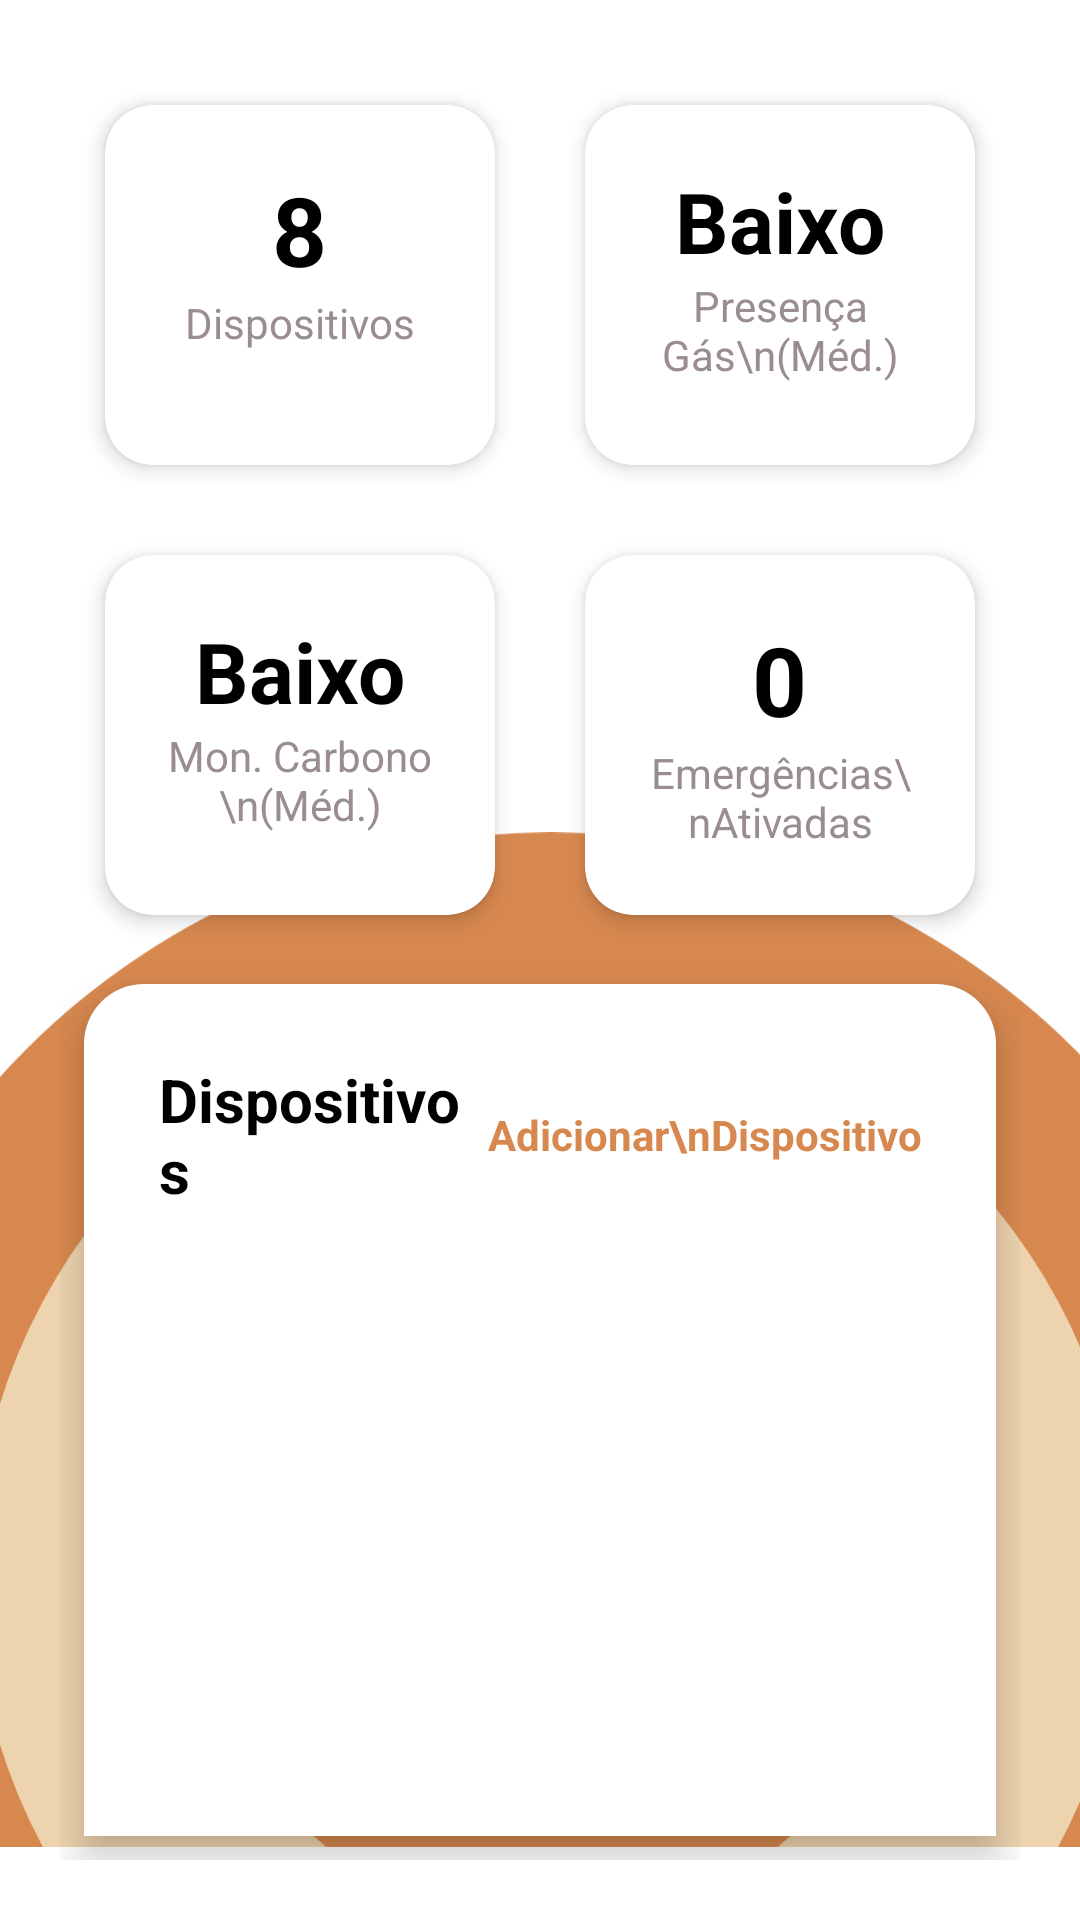

Reconstruct the res/layout file that produces this screen, plus the resources it refers to.
<!-- AndroidManifest.xml: application theme Theme.GasifyProject -->
<!-- res/layout/fragment_home.xml -->
<?xml version="1.0" encoding="utf-8"?>
<androidx.constraintlayout.widget.ConstraintLayout xmlns:android="http://schemas.android.com/apk/res/android"
    xmlns:app="http://schemas.android.com/apk/res-auto"
    xmlns:tools="http://schemas.android.com/tools"
    android:layout_width="match_parent"
    android:layout_height="match_parent"
    android:background="@color/background">

    <ImageView
        android:id="@+id/imageView2"
        android:layout_width="match_parent"
        android:layout_height="wrap_content"
        app:srcCompat="@drawable/circle_background"
        app:layout_constraintBottom_toBottomOf="parent"
        app:layout_constraintStart_toStartOf="parent"
        app:layout_constraintEnd_toEndOf="parent"/>

    <LinearLayout
        android:orientation="vertical"
        android:layout_width="match_parent"
        android:layout_height="wrap_content"
        app:layout_constraintBottom_toBottomOf="parent"
        app:layout_constraintEnd_toEndOf="parent"
        app:layout_constraintStart_toStartOf="parent"
        app:layout_constraintTop_toTopOf="parent">

        <LinearLayout
            android:layout_width="match_parent"
            android:layout_height="wrap_content"
            android:layout_margin="20dp"
            android:orientation="vertical">

            
            <LinearLayout
                android:layout_width="match_parent"
                android:layout_height="wrap_content"
                android:orientation="horizontal"
                android:weightSum="2">

                
                <com.google.android.material.card.MaterialCardView
                    android:layout_width="0dp"
                    android:layout_height="wrap_content"
                    android:layout_margin="15dp"
                    android:layout_marginEnd="8dp"
                    android:layout_weight="1"
                    android:minHeight="120dp"
                    app:cardBackgroundColor="@color/card"
                    app:cardCornerRadius="16dp"
                    app:cardElevation="4dp"
                    android:outlineSpotShadowColor="@color/shadow_color">

                    <LinearLayout
                        android:layout_width="match_parent"
                        android:layout_height="wrap_content"
                        android:gravity="center"
                        android:orientation="vertical"
                        android:padding="20dp">

                        <TextView
                            android:id="@+id/tvDeviceCount"
                            android:layout_width="wrap_content"
                            android:layout_height="wrap_content"
                            android:text="8"
                            android:textColor="@color/foreground"
                            android:textSize="32sp"
                            android:textStyle="bold" />

                        <TextView
                            android:layout_width="wrap_content"
                            android:layout_height="wrap_content"
                            android:text="Dispositivos"
                            android:textColor="@color/card_foreground"
                            android:textSize="14sp" />
                    </LinearLayout>
                </com.google.android.material.card.MaterialCardView>

                
                <com.google.android.material.card.MaterialCardView
                    android:layout_width="0dp"
                    android:layout_height="wrap_content"
                    android:layout_margin="15dp"
                    android:layout_marginStart="8dp"
                    android:layout_weight="1"
                    android:minHeight="120dp"
                    app:cardBackgroundColor="@color/card"
                    app:cardCornerRadius="16dp"
                    app:cardElevation="4dp"
                    android:outlineSpotShadowColor="@color/shadow_color">

                    <LinearLayout
                        android:layout_width="match_parent"
                        android:layout_height="wrap_content"
                        android:gravity="center"
                        android:orientation="vertical"
                        android:padding="20dp">

                        <TextView
                            android:id="@+id/tvTemperature"
                            android:layout_width="wrap_content"
                            android:layout_height="wrap_content"
                            android:text="Baixo"
                            android:textColor="@color/foreground"
                            android:textSize="28sp"
                            android:textStyle="bold" />

                        <TextView
                            android:layout_width="wrap_content"
                            android:layout_height="wrap_content"
                            android:gravity="center"
                            android:text="Presença Gás\n(Méd.)"
                            android:textAlignment="center"
                            android:textColor="@color/card_foreground"
                            android:textSize="14sp" />
                    </LinearLayout>
                </com.google.android.material.card.MaterialCardView>
            </LinearLayout>

            
            <LinearLayout
                android:layout_width="match_parent"
                android:layout_height="wrap_content"
                android:orientation="horizontal"
                android:weightSum="2">

                
                <com.google.android.material.card.MaterialCardView
                    android:layout_width="0dp"
                    android:layout_height="wrap_content"
                    android:layout_margin="15dp"
                    android:layout_marginEnd="8dp"
                    android:layout_weight="1"
                    android:minHeight="120dp"
                    app:cardBackgroundColor="@color/card"
                    app:cardCornerRadius="16dp"
                    app:cardElevation="4dp"
                    android:outlineSpotShadowColor="@color/shadow_color">

                    <LinearLayout
                        android:layout_width="match_parent"
                        android:layout_height="wrap_content"
                        android:gravity="center"
                        android:orientation="vertical"
                        android:padding="20dp">

                        <TextView
                            android:id="@+id/tvCarbonLevel"
                            android:layout_width="wrap_content"
                            android:layout_height="wrap_content"
                            android:text="Baixo"
                            android:textColor="@color/foreground"
                            android:textSize="28sp"
                            android:textStyle="bold" />

                        <TextView
                            android:layout_width="wrap_content"
                            android:layout_height="wrap_content"
                            android:gravity="center"
                            android:text="Mon. Carbono\n(Méd.)"
                            android:textAlignment="center"
                            android:textColor="@color/card_foreground"
                            android:textSize="14sp" />
                    </LinearLayout>
                </com.google.android.material.card.MaterialCardView>

                
                <com.google.android.material.card.MaterialCardView
                    android:layout_width="0dp"
                    android:layout_height="wrap_content"
                    android:layout_margin="15dp"
                    android:layout_marginStart="8dp"
                    android:layout_weight="1"
                    android:minHeight="120dp"
                    app:cardBackgroundColor="@color/card"
                    app:cardCornerRadius="16dp"
                    app:cardElevation="4dp"
                    android:outlineSpotShadowColor="@color/shadow_color">

                    <LinearLayout
                        android:layout_width="match_parent"
                        android:layout_height="wrap_content"
                        android:gravity="center"
                        android:orientation="vertical"
                        android:padding="20dp">

                        <TextView
                            android:id="@+id/tvEmergencyCount"
                            android:layout_width="wrap_content"
                            android:layout_height="wrap_content"
                            android:text="0"
                            android:textColor="@color/foreground"
                            android:textSize="32sp"
                            android:textStyle="bold" />

                        <TextView
                            android:layout_width="wrap_content"
                            android:layout_height="wrap_content"
                            android:gravity="center"
                            android:text="Emergências\nAtivadas"
                            android:textAlignment="center"
                            android:textColor="@color/card_foreground"
                            android:textSize="14sp" />
                    </LinearLayout>
                </com.google.android.material.card.MaterialCardView>
            </LinearLayout>

            
            <LinearLayout
                android:outlineSpotShadowColor="@color/shadow_color"
                android:layout_width="match_parent"
                android:minHeight="600dp"
                android:layout_height="wrap_content"
                android:layout_margin="8dp"
                android:background="@drawable/sketch_devices"
                android:elevation="8dp"
                android:orientation="vertical"
                android:padding="25dp">

                <LinearLayout
                    android:layout_width="match_parent"
                    android:layout_height="wrap_content"
                    android:layout_marginBottom="16dp"
                    android:gravity="center_vertical"
                    android:orientation="horizontal">

                    <TextView
                        android:layout_width="0dp"
                        android:layout_height="wrap_content"
                        android:layout_weight="1"
                        android:text="Dispositivos"
                        android:textColor="@color/foreground"
                        android:textSize="20sp"
                        android:textStyle="bold" />

                    <TextView
                        android:id="@+id/btnAddDevice"
                        android:layout_width="wrap_content"
                        android:layout_height="wrap_content"
                        android:gravity="end"
                        android:text="Adicionar\nDispositivo"
                        android:textAlignment="textEnd"
                        android:textColor="@color/primary"
                        android:textSize="14sp"
                        android:textStyle="bold" />
                </LinearLayout>

                
                <androidx.recyclerview.widget.RecyclerView
                    android:layout_marginBottom="20dp"
                    android:id="@+id/rvDevices"
                    android:layout_width="match_parent"
                    android:layout_height="wrap_content"
                    android:nestedScrollingEnabled="false"
                    tools:listitem="@layout/item_device" />
            </LinearLayout>

        </LinearLayout>
    </LinearLayout>
</androidx.constraintlayout.widget.ConstraintLayout>
<!-- res/layout/item_device.xml (included above) -->
<?xml version="1.0" encoding="utf-8"?>
<com.google.android.material.card.MaterialCardView xmlns:android="http://schemas.android.com/apk/res/android"
    xmlns:app="http://schemas.android.com/apk/res-auto"
    android:layout_width="match_parent"
    android:layout_height="wrap_content"
    android:layout_marginBottom="6dp"
    app:cardElevation="0dp"
    app:cardBackgroundColor="@color/card">

    <LinearLayout
        android:layout_width="match_parent"
        android:layout_height="wrap_content"
        android:orientation="horizontal"
        android:padding="16dp">

        
        <com.google.android.material.card.MaterialCardView
            android:layout_width="35dp"
            android:layout_height="35dp"
            app:cardCornerRadius="6dp"
            app:cardBackgroundColor="@color/primary">

            <ImageView
                android:layout_width="24dp"
                android:layout_height="24dp"
                android:layout_gravity="center"
                android:src="@drawable/ic_device"
                app:tint="@color/primary_foreground" />
        </com.google.android.material.card.MaterialCardView>

        
        <LinearLayout
            android:layout_width="0dp"
            android:layout_height="wrap_content"
            android:layout_weight="1"
            android:orientation="vertical"
            android:layout_marginStart="16dp">

            <TextView
                android:id="@+id/tvDeviceName"
                android:layout_width="wrap_content"
                android:layout_height="wrap_content"
                android:text="Device #01"
                android:textColor="@color/foreground"
                android:textSize="16sp"
                android:textStyle="bold" />

            <TextView
                android:id="@+id/tvDeviceId"
                android:layout_width="wrap_content"
                android:layout_height="wrap_content"
                android:text="Device #01"
                android:textColor="@color/card_foreground"
                android:textSize="14sp" />
        </LinearLayout>

    </LinearLayout>

</com.google.android.material.card.MaterialCardView>
<!-- resources referenced by this layout -->
<resources>
  <color name="background">#FFFFFFFF</color>
  <color name="card">#FFFFFFFF</color>
  <color name="card_foreground">#FF998D8D</color>
  <color name="foreground">#FF000000</color>
  <color name="primary">#FFD7884F</color>
  <color name="primary_foreground">#FFFFFFFF</color>
  <color name="shadow_color">#FF000000</color>
  <!-- drawable circle_background (drawable) -->
  <vector xmlns:android="http://schemas.android.com/apk/res/android" xmlns:aapt="http://schemas.android.com/aapt"
      android:viewportWidth="412"
      android:viewportHeight="387"
      android:width="412dp"
      android:height="387dp">
      <path
          android:pathData="M493 283A283 283 0 0 1 -73 283A283 283 0 0 1 493 283Z"
          android:fillColor="@color/primary" />
      <path
          android:pathData="M429.846 283A219.846 219.846 0 0 1 -9.846 283A219.846 219.846 0 0 1 429.846 283Z"
          android:fillColor="@color/muted" />
      <path
          android:pathData="M345.244 283.596A134.648 134.648 0 0 1 75.948 283.596A134.648 134.648 0 0 1 345.244 283.596Z"
          android:fillColor="@color/primary" />
      <path
          android:pathData="M279.7076 283.596A69.1116 69.1116 0 0 1 141.4844 283.596A69.1116 69.1116 0 0 1 279.7076 283.596Z"
          android:fillColor="@color/muted" />
  </vector>
  <!-- drawable ic_device (drawable) -->
  <vector xmlns:android="http://schemas.android.com/apk/res/android" xmlns:aapt="http://schemas.android.com/aapt"
      android:viewportWidth="960"
      android:viewportHeight="960"
      android:width="24dp"
      android:height="24dp">
      <group
          android:translateX="-0"
          android:translateY="960">
          <path
              android:pathData="M160 -280h640v-240H160v240Zm520 -60q25 0 42.5 -17.5T740 -400q0 -25 -17.5 -42.5T680 -460q-25 0 -42.5 17.5T620 -400q0 25 17.5 42.5T680 -340Zm200 -260H767l-80 -80H273l-80 80H80l137 -137q11 -11 25.5 -17t30.5 -6h414q16 0 30.5 6t25.5 17l137 137ZM160 -200q-33 0 -56.5 -23.5T80 -280v-320h800v320q0 33 -23.5 56.5T800 -200H160Z"
              android:fillColor="@color/muted_foreground" />
      </group>
  </vector>
  <!-- drawable sketch_devices (drawable) -->
  <?xml version="1.0" encoding="utf-8"?>
  <shape xmlns:android="http://schemas.android.com/apk/res/android">
      <corners
          android:topLeftRadius="20dp"
          android:topRightRadius="20dp"/>
      <solid
          android:color="@color/card"/>
  </shape>
  <color name="muted">#FFEDD3AE</color>
  <color name="muted_foreground">#FF998D8D</color>
  <style name="Widget.GasifyProject.Button" parent="Widget.MaterialComponents.Button">
          <item name="android:background">@drawable/primary_button_background</item>
          <item name="android:textColor">@color/primary_foreground</item>
          <item name="android:textSize">18sp</item>
          <item name="android:textStyle">bold</item>
          <item name="android:textAllCaps">false</item>
          <item name="cornerRadius">28dp</item>
      </style>
  <style name="Widget.GasifyProject.TextInputLayout" parent="Widget.MaterialComponents.TextInputLayout.OutlinedBox">
          <item name="boxStrokeColor">@color/transparent</item>
          <item name="boxStrokeWidth">0dp</item>
          <item name="boxStrokeWidthFocused">0dp</item>
          <item name="boxBackgroundMode">none</item>
          <item name="boxBackgroundColor">@color/transparent</item>
          <item name="hintTextColor">@color/foreground</item> 
          <item name="android:paddingTop">0dp</item>
          <item name="android:paddingBottom">0dp</item>
          <item name="shapeAppearanceOverlay">@style/ShapeAppearance.GasifyProject.TextInput</item>
      </style>
  <color name="transparent">#00000000</color>
  <style name="ShapeAppearance.GasifyProject.TextInput" parent="ShapeAppearance.MaterialComponents.SmallComponent">
          <item name="cornerFamily">rounded</item>
          <item name="cornerSize">16dp</item>
      </style>
</resources>
